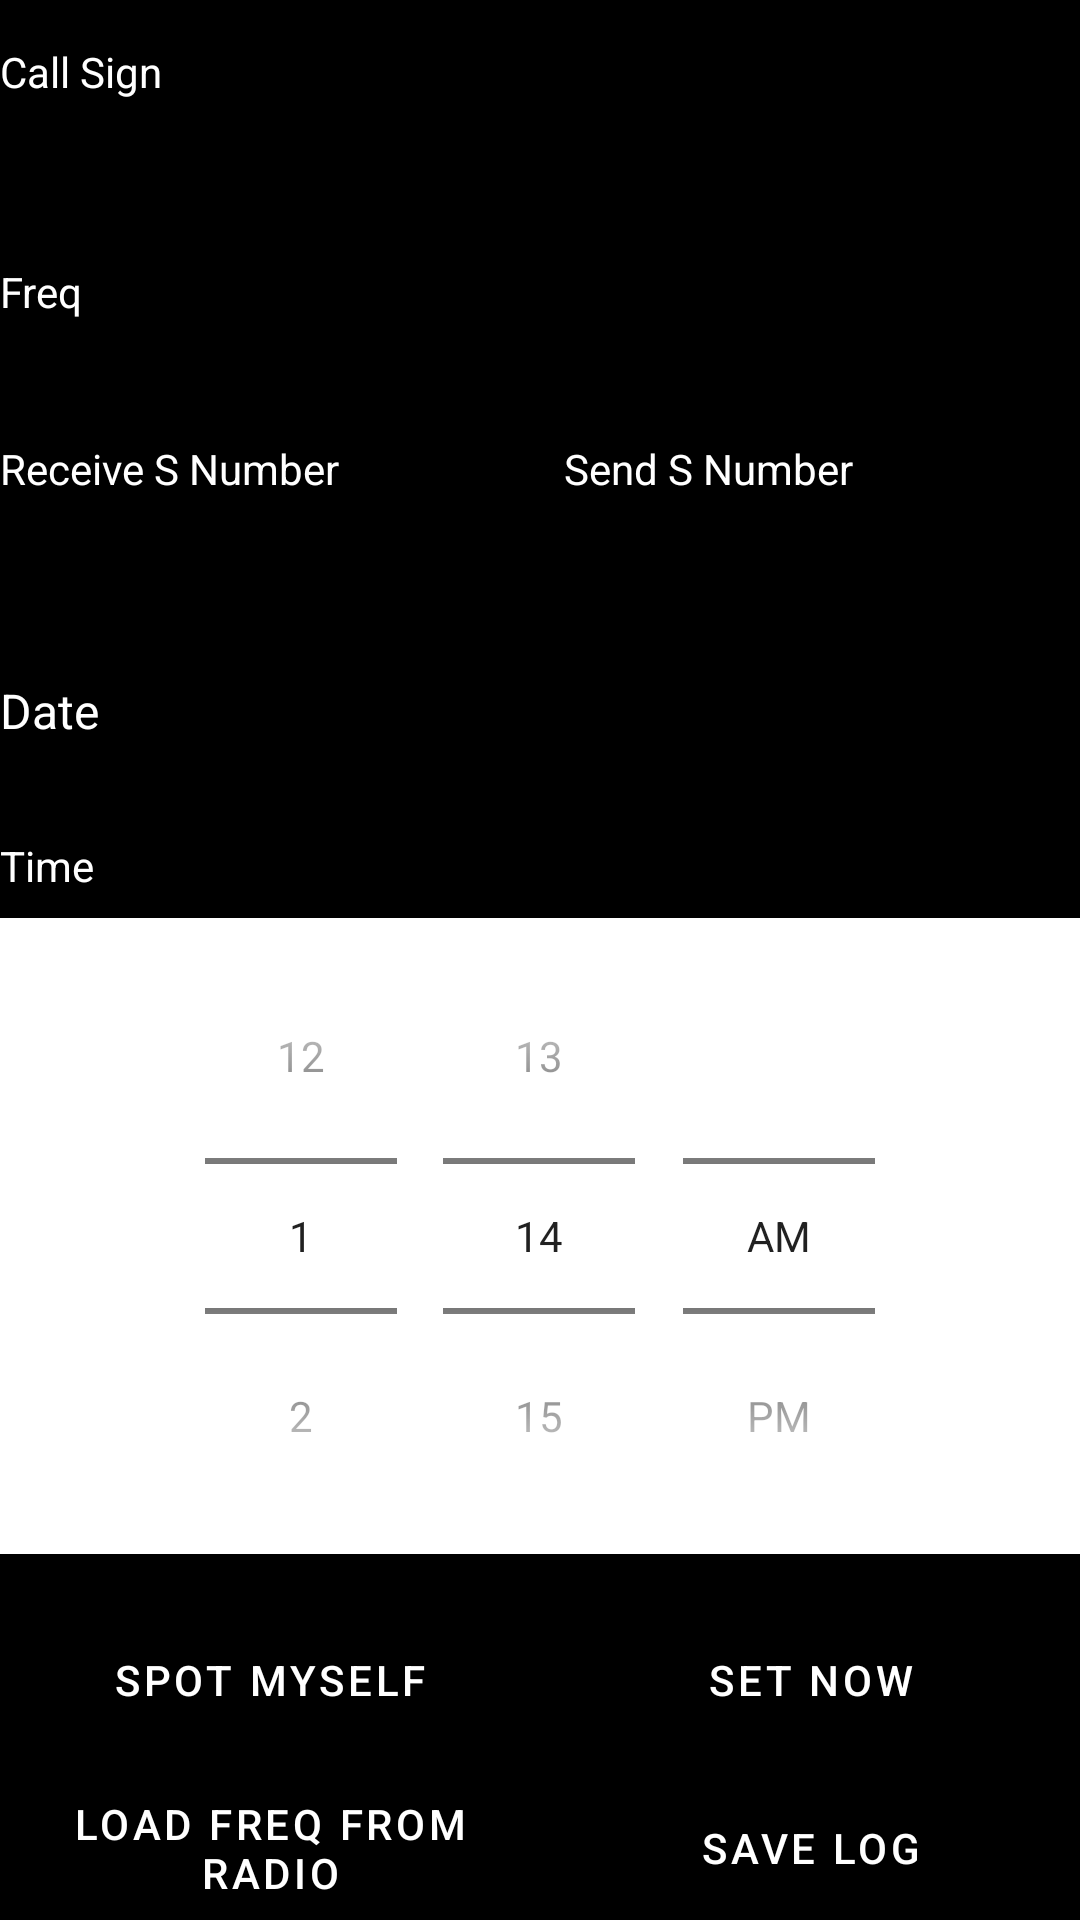

Reconstruct the res/layout file that produces this screen, plus the resources it refers to.
<!-- AndroidManifest.xml: application theme Theme.CatController -->
<!-- res/layout/activity_cq_mode.xml -->
<LinearLayout xmlns:android="http://schemas.android.com/apk/res/android"
    android:layout_width="match_parent"
    android:layout_height="match_parent"
    android:orientation="vertical">

    
    <ScrollView
        android:layout_width="match_parent"
        android:layout_height="0dp"
        android:layout_weight="1"
        android:fillViewport="true">

        <LinearLayout
            android:layout_width="match_parent"
            android:layout_height="wrap_content"
            android:orientation="vertical">

            
            <LinearLayout
                android:layout_width="match_parent"
                android:layout_height="wrap_content"
                android:layout_marginBottom="16dp"
                android:orientation="horizontal">

                <TextView
                    android:layout_width="wrap_content"
                    android:layout_height="wrap_content"
                    android:layout_marginBottom="8dp"
                    android:text="Call Sign" />

                <EditText
                    android:id="@+id/input_callsign"
                    android:layout_width="match_parent"
                    android:layout_height="wrap_content"
                    android:layout_marginBottom="16dp"
                    android:hint="Enter Call Sign" />
            </LinearLayout>

            
            <LinearLayout
                android:layout_width="match_parent"
                android:layout_height="wrap_content"
                android:layout_marginBottom="16dp"
                android:orientation="horizontal">

                <TextView
                    android:layout_width="wrap_content"
                    android:layout_height="wrap_content"
                    android:layout_marginBottom="8dp"
                    android:text="Freq" />

                <EditText
                    android:id="@+id/input_frequecy_s"
                    android:layout_width="match_parent"
                    android:layout_height="wrap_content"
                    android:layout_marginBottom="16dp"
                    android:hint="Enter Frequency" />
            </LinearLayout>

            
            <LinearLayout
                android:layout_width="match_parent"
                android:layout_height="wrap_content"
                android:layout_marginBottom="16dp"
                android:orientation="horizontal">

                <LinearLayout
                    android:layout_width="0dp"
                    android:layout_height="wrap_content"
                    android:layout_weight="1"
                    android:orientation="vertical">

                    <TextView
                        android:layout_width="wrap_content"
                        android:layout_height="wrap_content"
                        android:layout_marginBottom="8dp"
                        android:text="Receive S Number" />

                    <Spinner
                        android:id="@+id/spinner_receive_s"
                        android:layout_width="match_parent"
                        android:layout_height="wrap_content" />
                </LinearLayout>

                <LinearLayout
                    android:layout_width="0dp"
                    android:layout_height="wrap_content"
                    android:layout_marginStart="16dp"
                    android:layout_weight="1"
                    android:orientation="vertical">

                    <TextView
                        android:layout_width="wrap_content"
                        android:layout_height="wrap_content"
                        android:layout_marginBottom="8dp"
                        android:text="Send S Number" />

                    <Spinner
                        android:id="@+id/spinner_sender_s"
                        android:layout_width="match_parent"
                        android:layout_height="wrap_content" />
                </LinearLayout>
            </LinearLayout>

            
            <LinearLayout
                android:layout_width="match_parent"
                android:layout_height="wrap_content"
                android:orientation="horizontal"
                android:layout_marginBottom="8dp">

                <TextView
                    android:layout_width="wrap_content"
                    android:layout_height="wrap_content"
                    android:layout_marginEnd="8dp"
                    android:text="Date"
                    android:textSize="16sp" />

                <EditText
                    android:id="@+id/cqeditDate"
                    android:layout_width="0dp"
                    android:layout_height="wrap_content"
                    android:layout_weight="1"
                    android:hint="Select Date"
                    android:focusable="false"
                    android:clickable="true" />
            </LinearLayout>

            
            <TextView
                android:layout_width="match_parent"
                android:layout_height="wrap_content"
                android:layout_marginTop="16dp"
                android:layout_marginBottom="8dp"
                android:text="Time" />

            <TimePicker
                android:background="@color/white"
                android:id="@+id/cqtimePicker"
                android:layout_width="match_parent"
                android:layout_height="wrap_content"
                android:timePickerMode="spinner" />

            
            <androidx.recyclerview.widget.RecyclerView
                android:id="@+id/recycler_view"
                android:layout_width="match_parent"
                android:layout_height="wrap_content"
                android:layout_marginTop="16dp" />
        </LinearLayout>
    </ScrollView>

    
    <LinearLayout
        android:layout_width="match_parent"
        android:layout_height="wrap_content"
        android:orientation="horizontal"
        android:gravity="center">

        
        <LinearLayout
            android:layout_width="0dp"
            android:layout_height="wrap_content"
            android:layout_weight="1"
            android:orientation="vertical">

            <Button
                android:id="@+id/button_spot_myself"
                android:layout_width="match_parent"
                android:layout_height="wrap_content"
                android:layout_marginBottom="8dp"
                android:backgroundTint="@color/teal_200"
                android:text="Spot Myself"
                android:textColor="@color/white" />

            <Button
                android:id="@+id/button_loadFreqFromRadio"
                android:layout_width="match_parent"
                android:layout_height="wrap_content"
                android:backgroundTint="@color/teal_200"
                android:text="Load Freq From Radio"
                android:textColor="@color/white" />
        </LinearLayout>

        
        <LinearLayout
            android:layout_width="0dp"
            android:layout_height="wrap_content"
            android:layout_weight="1"
            android:orientation="vertical">

            <Button
                android:id="@+id/cqsetNowButton"
                android:layout_width="match_parent"
                android:layout_height="wrap_content"
                android:layout_marginBottom="8dp"
                android:backgroundTint="@color/teal_200"
                android:text="Set Now"
                android:textColor="@color/white" />

            <Button
                android:id="@+id/button_SaveLog"
                android:layout_width="match_parent"
                android:layout_height="wrap_content"
                android:backgroundTint="@color/teal_200"
                android:text="Save Log"
                android:textColor="@color/white" />
        </LinearLayout>
    </LinearLayout>
</LinearLayout>
<!-- resources referenced by this layout -->
<resources>
  <color name="teal_200">#03DAC5</color>
  <color name="white">#FFFFFF</color>
  <style name="Theme.CatController" parent="Theme.MaterialComponents.DayNight.DarkActionBar">
          
          <item name="colorPrimary">@color/black</item>
          <item name="colorPrimaryVariant">@color/black</item>
          <item name="colorOnPrimary">@color/white</item>
          <item name="colorSecondary">@color/teal_200</item>
          <item name="android:windowBackground">@color/black</item>
          <item name="android:textColor">@color/white</item>
          <item name="buttonStyle">@style/DefaultButtonStyle</item>
          <item name="spinnerStyle">@style/DefaultSpinnerStyle</item>
          <item name="checkboxStyle">@style/DefaultCheckBoxStyle</item>
          <item name="editTextStyle">@style/DefaultEditTextStyle</item>
          <item name="android:itemBackground">@color/black</item>
  
          
          <item name="popupMenuStyle">@style/DefaultPopupMenuStyle</item>
  
      </style>
  <color name="black">#000000</color>
  <style name="DefaultButtonStyle" parent="Widget.MaterialComponents.Button">
          <item name="android:background">@color/grey</item> 
          <item name="android:textColor">@color/white</item> 
      </style>
  <style name="DefaultSpinnerStyle" parent="Widget.AppCompat.Spinner">
          <item name="android:popupBackground">@color/black</item> 
          <item name="android:textColor">@color/white</item> 
      </style>
  <style name="DefaultCheckBoxStyle" parent="Widget.MaterialComponents.CompoundButton.CheckBox">
          <item name="android:buttonTint">@color/white</item> 
          <item name="android:textColor">@color/white</item> 
      </style>
  <style name="DefaultEditTextStyle" parent="Widget.AppCompat.EditText">
          <item name="android:popupBackground">@color/black</item> 
          <item name="android:textColor">@color/white</item> 
      </style>
  <style name="DefaultPopupMenuStyle" parent="Widget.MaterialComponents.MaterialCalendar.Item">
          <item name="android:popupBackground">@color/black</item> 
          <item name="android:textColor">@color/white</item> 
      </style>
  <color name="grey">#808080</color>
</resources>
